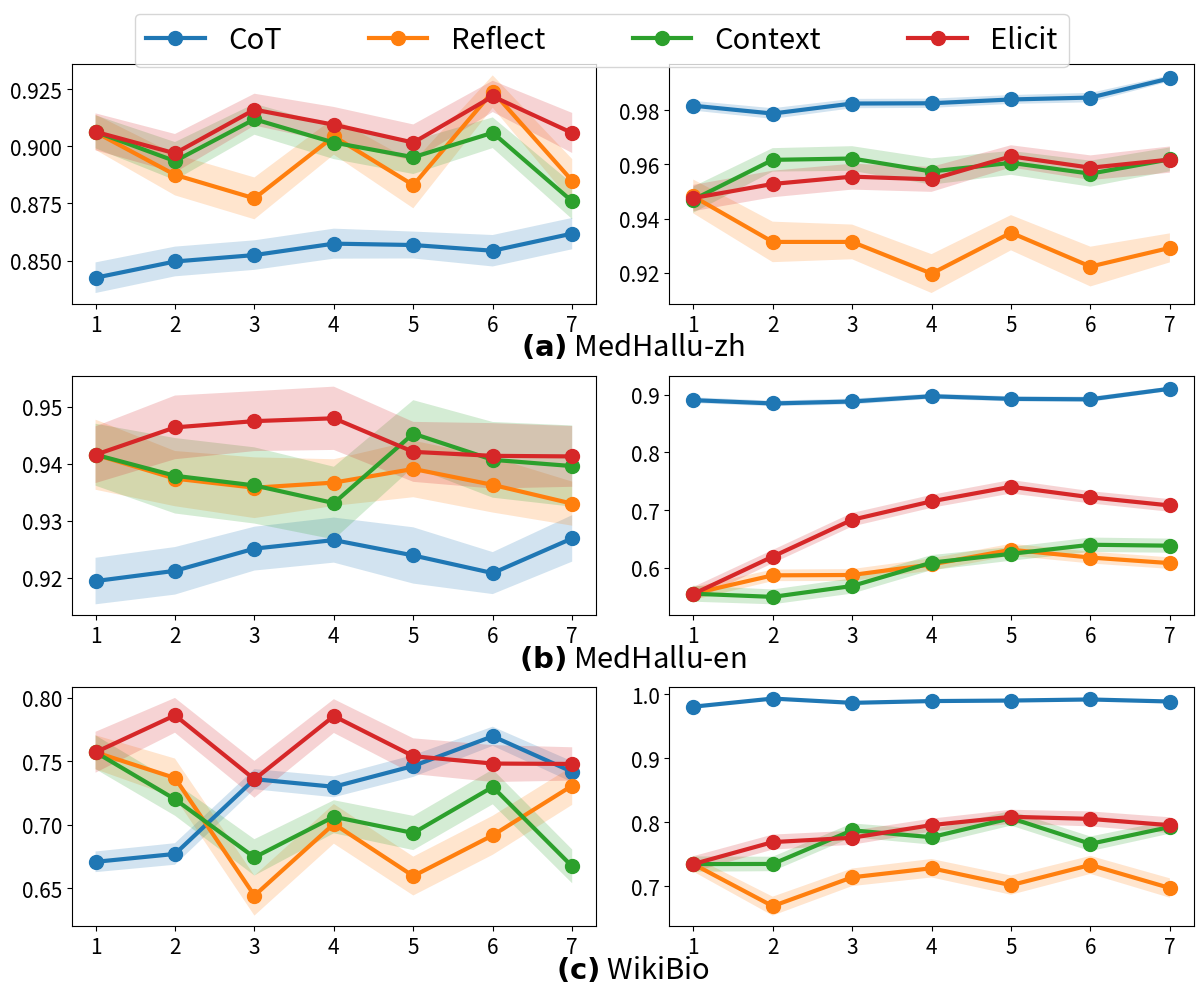

Generate this figure with matplotlib:
from collections import defaultdict
import numpy as np
import json
import matplotlib.pyplot as plt
import os

y_mean_all = {
    "MedHalluQA": [
        {'FaR': [0.8425, 0.8496, 0.8524, 0.8574, 0.8568, 0.8543, 0.8618],
         'IO': [0.9061, 0.8875, 0.8772, 0.9043, 0.883, 0.9239, 0.8849],
         'context': [0.9063, 0.8935, 0.9118, 0.9016, 0.8952, 0.9059, 0.8759],
         'elicit': [0.9063, 0.8969, 0.916, 0.9094, 0.9016, 0.9218, 0.9058]},
        {'FaR': [0.0183, 0.0212, 0.0175, 0.0174, 0.016, 0.0153, 0.0082],
         'IO': [0.0518, 0.0686, 0.0686, 0.0803, 0.0652, 0.0777, 0.0708],
         'context': [0.053, 0.0383, 0.0378, 0.0426, 0.0394, 0.0434, 0.0381],
         'elicit': [0.0524, 0.0472, 0.0445, 0.0455, 0.037, 0.0412, 0.0382]}
    ],
    "MedHalluQA_en": [
        {'FaR': [0.9194, 0.9212, 0.9251, 0.9266, 0.9239, 0.9208, 0.9269],
         'IO': [0.9416, 0.9374, 0.9358, 0.9367, 0.9391, 0.9363, 0.933],
         'context': [0.9416, 0.9379, 0.9362, 0.9331, 0.9453, 0.9407, 0.9396],
         'elicit': [0.9416, 0.9464, 0.9475, 0.9480, 0.9421, 0.9414, 0.9413]},
        {'FaR': [0.1092, 0.1149, 0.1115, 0.1024, 0.1069, 0.1077, 0.0894],
         'IO': [0.4449, 0.4133, 0.4127, 0.3944, 0.3689, 0.3824, 0.3921],
         'context': [0.4452, 0.4507, 0.4318, 0.3912, 0.376, 0.3602, 0.3618],
         'elicit': [0.4457, 0.3808, 0.3168, 0.2848, 0.2595, 0.2778, 0.292]}
    ],
    "WikiBio": [
        {'FaR': [0.6708, 0.677, 0.7359, 0.7299, 0.7463, 0.7697, 0.7417],
         'IO': [0.7571, 0.7368, 0.6442, 0.7007, 0.6596, 0.6917, 0.7308],
         'context': [0.7571, 0.7201, 0.6743, 0.7063, 0.6935, 0.7298, 0.6672],
         'elicit': [0.7571, 0.7862, 0.7358, 0.7856, 0.754, 0.7482, 0.7479]},
        {'FaR': [0.0191, 0.0064, 0.0131, 0.0103, 0.0095, 0.0078, 0.011],
         'IO': [0.2654, 0.3312, 0.2861, 0.2719, 0.2984, 0.2667, 0.3029],
         'context': [0.2654, 0.2652, 0.2126, 0.2233, 0.1936, 0.2337, 0.2074],
         'elicit': [0.2654, 0.231, 0.2242, 0.2044, 0.1914, 0.1947, 0.2046]}
    ]
}
y_std_all = {
    "MedHalluQA": [
        {'FaR': [0.1674, 0.1625, 0.1614, 0.1639, 0.147, 0.1719, 0.1714],
         'IO': [0.1931, 0.225, 0.2288, 0.2002, 0.2535, 0.1773, 0.237],
         'context': [0.1805, 0.2082, 0.1694, 0.1808, 0.1838, 0.1677, 0.1946],
         'elicit': [0.2019, 0.2113, 0.1742, 0.1943, 0.1982, 0.171, 0.2191]},
        {'FaR': [0.045, 0.0491, 0.0432, 0.0426, 0.041, 0.0434, 0.0276],
         'IO': [0.1561, 0.1869, 0.1601, 0.1794, 0.1627, 0.1836, 0.134],
         'context': [0.1208, 0.1081, 0.1138, 0.1215, 0.1104, 0.1202, 0.11],
         'elicit': [0.1215, 0.1227, 0.1196, 0.1154, 0.1024, 0.1138, 0.1211]}

    ],
    "MedHalluQA_en": [
        {'FaR': [0.1021, 0.1044, 0.0963, 0.0990, 0.1236, 0.0922, 0.1021],
         'IO': [0.1539, 0.1213, 0.1334, 0.1025, 0.1242, 0.1215, 0.0968],
         'context': [0.1361, 0.1657, 0.1674, 0.1596, 0.1470, 0.1663, 0.1784],
         'elicit': [0.1246, 0.1399, 0.1316, 0.1390, 0.1317, 0.1437, 0.1334]},
        {'FaR': [0.1233, 0.1204, 0.1251, 0.1140, 0.1131, 0.1129, 0.0925],
         'IO': [0.2787, 0.2523, 0.2582, 0.2651, 0.2586, 0.2571, 0.2508],
         'context': [0.3467, 0.3224, 0.3295, 0.3267, 0.2988, 0.3125, 0.3063],
         'elicit': [0.3025, 0.2886, 0.2943, 0.2811, 0.2937, 0.2653, 0.2751]}
    ],
    "WikiBio": [
        {'FaR': [0.2033, 0.2121, 0.1989, 0.206, 0.2152, 0.1888, 0.2063],
         'IO': [0.3348, 0.3834, 0.3937, 0.3905, 0.3826, 0.3841, 0.3786],
         'context': [0.3332, 0.3244, 0.3581, 0.325, 0.337, 0.3429, 0.333],
         'elicit': [0.4031, 0.3426, 0.3625, 0.3325, 0.3517, 0.3632, 0.3281]},
        {'FaR': [0.0418, 0.0258, 0.0357, 0.0328, 0.0308, 0.0294, 0.0368],
         'IO': [0.2943, 0.3703, 0.3439, 0.3611, 0.3747, 0.3524, 0.3798],
         'context': [0.3, 0.2827, 0.2717, 0.2923, 0.2894, 0.2861, 0.2592],
         'elicit': [0.3081, 0.2937, 0.2739, 0.2538, 0.2761, 0.2926, 0.3105]}
    ]
}

MAX = 7
fontsize = 15
path = {
    'fact': {'FaR': 'fact-FaR.txt',
             'IO': 'fact-io.txt',
             'context': 'fact-context.txt',
             'elicit': 'fact-elicit.txt'},
    'rel': {'FaR': 'rel-FaR.txt',
            'IO': 'rel-io.txt',
            'context': 'rel-context.txt',
            'elicit': 'rel-elicit.txt'}
}
y_axis = [r'Factuality $\uparrow$', r'Diversity $\uparrow$']
colors = plt.colormaps['Set3'].colors
models = ['FaR', 'IO', 'context', 'elicit']
model_names = {"FaR": 'CoT', "IO": 'Reflect', "context": 'Context', "elicit": 'Elicit'}


def load_data(dataset):
    dir = os.path.join("./output/", dataset)
    fact_results = defaultdict(list)
    for k in path['fact']:
        with open(os.path.join(dir, path['fact'][k]), 'r', encoding='utf-8') as f:
            for line in f.readlines():
                fact_results[k].append(json.loads(line))

    rel_results = defaultdict(list)
    for k in path['rel']:
        with open(os.path.join(dir, path['rel'][k]), 'r', encoding='utf-8') as f:
            for line in f.readlines():
                rel_results[k].append(json.loads(line))

    return fact_results, rel_results


def get_mean_std(dataset):
    if len(y_mean_all[dataset]) > 0 and len(y_mean_all[dataset][i]) > 0:
        y_mean = y_mean_all[dataset][i]
        y_std = y_std_all[dataset][i]

    else:
        results = load_data(dataset)

        y_mean, y_std = defaultdict(list), defaultdict(list)
        for k in results[i]:
            for j in range(MAX):
                temp = [ele[j] for ele in results[i][k] if len(ele) > j]
                temp = [np.mean(ele) for ele in temp if ele]
                y_mean[k].append(np.mean(temp))
                y_std[k].append(np.std(temp))

        print(f"y_mean for figure {i}", y_mean)
        print(f"y_std for figure {i}", y_std)

    return y_mean, y_std


if __name__ == '__main__':

    fig, axs = plt.subplots(3, 1, figsize=(12, 10))

    for fid, dataset in enumerate(['MedHalluQA', 'MedHalluQA_en', 'WikiBio']):
        supax = axs[fid]
        supax.axis('off')
        supax.set_title([r"$\bf(a)$ MedHallu-zh", r"$\bf(b)$ MedHallu-en", r"$\bf(c)$ WikiBio"][fid],
                        y=-0.25, fontsize=fontsize + 6)
        gs = supax.get_gridspec()
        subgs = gs[fid].subgridspec(1, 2, wspace=0.14)

        for i in range(2):
            ax = fig.add_subplot(subgs[i])
            y_mean, y_std = get_mean_std(dataset)

            x = range(MAX)
            ax.set_xticks(x, np.arange(1, 1 + MAX))
            ax.tick_params(labelsize=fontsize)

            for model in models:
                avg = np.array(y_mean[model])
                avg = 1 - avg if i == 1 else avg
                std = np.array(y_std[model]) / 50
                lower = avg - 2 * std
                upper = avg + 2 * std
                print("|", ["fact", "rel"][i], "|", model, "|", " | ".join(f"{_:.3f}" for _ in avg), "|")
                ax.plot(x, avg, 'o-', label=model_names[model] if i == 0 and fid == 0 else None, linewidth=3, markersize=10)
                ax.fill_between(x, lower, upper, alpha=0.2)

    fig.legend(loc="upper center", fontsize=fontsize + 6, ncols=4, columnspacing=3)
    fig.tight_layout()
    plt.subplots_adjust(bottom=0.068, top=0.93, right=0.995, left=0.06, wspace=0.13, hspace=0.3)
    plt.savefig(f"./ExpElicit.pdf", dpi=300)
    plt.show()
